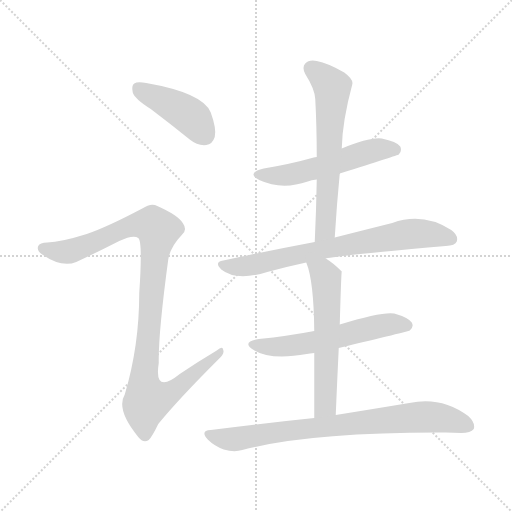
t = 0.00 s
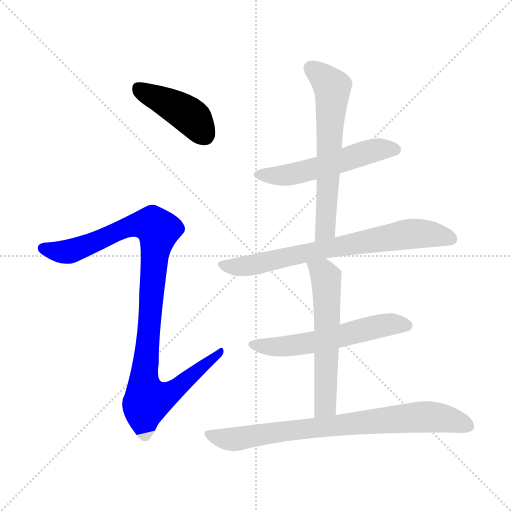
t = 1.29 s
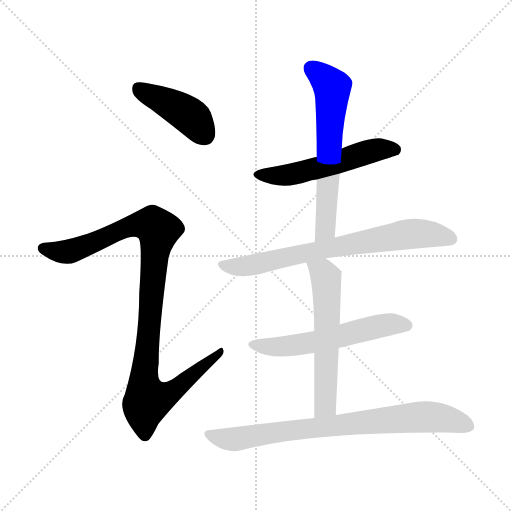
t = 2.59 s
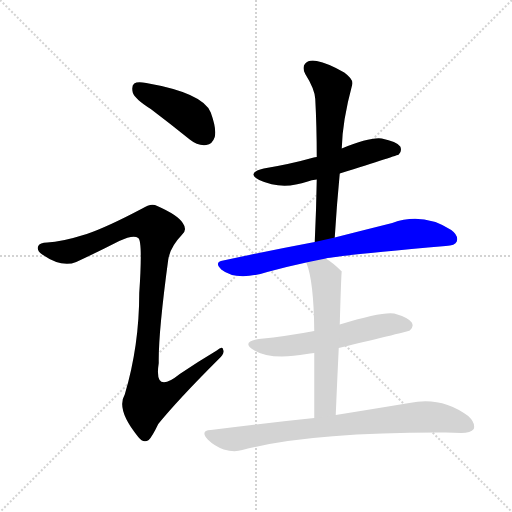
t = 3.88 s
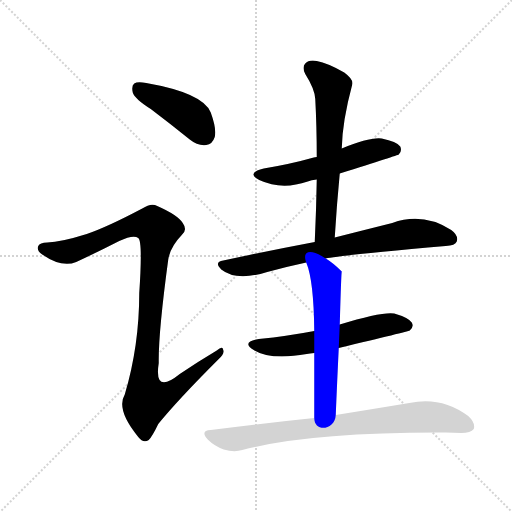
t = 5.17 s
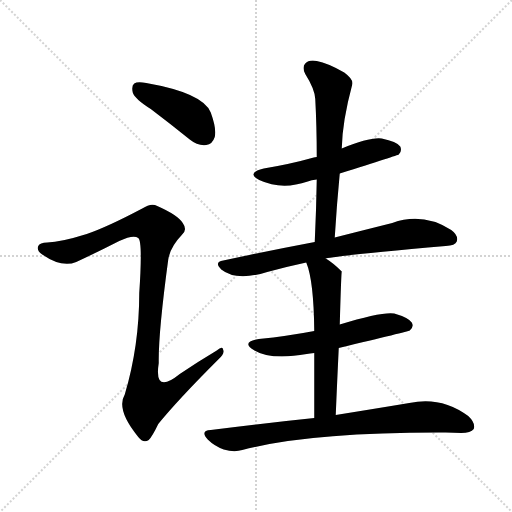
t = 6.46 s

The animated SVG that drew these frames (rendered in a browser with its animation timeline set to each time). Animation: 8 CSS @keyframes rules; one cycle of 6.46 s.

<svg version="1.1" viewBox="0 0 1024 1024" xmlns="http://www.w3.org/2000/svg">
  <g stroke="lightgray" stroke-dasharray="1,1" stroke-width="1" transform="scale(4, 4)">
    <line x1="0" y1="0" x2="256" y2="256"></line>
    <line x1="256" y1="0" x2="0" y2="256"></line>
    <line x1="128" y1="0" x2="128" y2="256"></line>
    <line x1="0" y1="128" x2="256" y2="128"></line>
  </g>
<g transform="scale(1, -1) translate(0, -900)">
   <style type="text/css">
    @keyframes keyframes0 {
      from {
       stroke: blue;
       stroke-dashoffset: 423;
       stroke-width: 128;
       }
       58% {
       animation-timing-function: step-end;
       stroke: blue;
       stroke-dashoffset: 0;
       stroke-width: 128;
       }
       to {
       stroke: black;
       stroke-width: 1024;
       }
       }
       #make-me-a-hanzi-animation-0 {
         animation: keyframes0 0.594238s both;
         animation-delay: 0.000000s;
         animation-timing-function: linear;
       }
    @keyframes keyframes1 {
      from {
       stroke: blue;
       stroke-dashoffset: 1020;
       stroke-width: 128;
       }
       77% {
       animation-timing-function: step-end;
       stroke: blue;
       stroke-dashoffset: 0;
       stroke-width: 128;
       }
       to {
       stroke: black;
       stroke-width: 1024;
       }
       }
       #make-me-a-hanzi-animation-1 {
         animation: keyframes1 1.080078s both;
         animation-delay: 0.594238s;
         animation-timing-function: linear;
       }
    @keyframes keyframes2 {
      from {
       stroke: blue;
       stroke-dashoffset: 536;
       stroke-width: 128;
       }
       64% {
       animation-timing-function: step-end;
       stroke: blue;
       stroke-dashoffset: 0;
       stroke-width: 128;
       }
       to {
       stroke: black;
       stroke-width: 1024;
       }
       }
       #make-me-a-hanzi-animation-2 {
         animation: keyframes2 0.686198s both;
         animation-delay: 1.674316s;
         animation-timing-function: linear;
       }
    @keyframes keyframes3 {
      from {
       stroke: blue;
       stroke-dashoffset: 620;
       stroke-width: 128;
       }
       67% {
       animation-timing-function: step-end;
       stroke: blue;
       stroke-dashoffset: 0;
       stroke-width: 128;
       }
       to {
       stroke: black;
       stroke-width: 1024;
       }
       }
       #make-me-a-hanzi-animation-3 {
         animation: keyframes3 0.754557s both;
         animation-delay: 2.360514s;
         animation-timing-function: linear;
       }
    @keyframes keyframes4 {
      from {
       stroke: blue;
       stroke-dashoffset: 721;
       stroke-width: 128;
       }
       70% {
       animation-timing-function: step-end;
       stroke: blue;
       stroke-dashoffset: 0;
       stroke-width: 128;
       }
       to {
       stroke: black;
       stroke-width: 1024;
       }
       }
       #make-me-a-hanzi-animation-4 {
         animation: keyframes4 0.836751s both;
         animation-delay: 3.115072s;
         animation-timing-function: linear;
       }
    @keyframes keyframes5 {
      from {
       stroke: blue;
       stroke-dashoffset: 567;
       stroke-width: 128;
       }
       65% {
       animation-timing-function: step-end;
       stroke: blue;
       stroke-dashoffset: 0;
       stroke-width: 128;
       }
       to {
       stroke: black;
       stroke-width: 1024;
       }
       }
       #make-me-a-hanzi-animation-5 {
         animation: keyframes5 0.711426s both;
         animation-delay: 3.951823s;
         animation-timing-function: linear;
       }
    @keyframes keyframes6 {
      from {
       stroke: blue;
       stroke-dashoffset: 577;
       stroke-width: 128;
       }
       65% {
       animation-timing-function: step-end;
       stroke: blue;
       stroke-dashoffset: 0;
       stroke-width: 128;
       }
       to {
       stroke: black;
       stroke-width: 1024;
       }
       }
       #make-me-a-hanzi-animation-6 {
         animation: keyframes6 0.719564s both;
         animation-delay: 4.663249s;
         animation-timing-function: linear;
       }
    @keyframes keyframes7 {
      from {
       stroke: blue;
       stroke-dashoffset: 781;
       stroke-width: 128;
       }
       72% {
       animation-timing-function: step-end;
       stroke: blue;
       stroke-dashoffset: 0;
       stroke-width: 128;
       }
       to {
       stroke: black;
       stroke-width: 1024;
       }
       }
       #make-me-a-hanzi-animation-7 {
         animation: keyframes7 0.885579s both;
         animation-delay: 5.382812s;
         animation-timing-function: linear;
       }
</style>
<path d="M 301.5 682.0 Q 338.5 654.0 379.5 621.0 Q 395.5 608.0 412.5 610.0 Q 424.5 611.0 429.5 626.0 Q 433.5 642.0 421.5 675.0 Q 406.5 714.0 292.5 734.0 Q 274.5 737.0 268.5 733.0 Q 262.5 729.0 265.5 715.0 Q 269.5 702.0 301.5 682.0 Z" fill="lightgray"></path> 
<path d="M 173.5 432.0 Q 122.5 416.0 94.5 415.0 Q 79.5 415.0 76.5 408.0 Q 72.5 399.0 84.5 391.0 Q 123.5 364.0 152.5 376.0 Q 197.5 397.0 238.5 418.0 Q 266.5 431.0 276.5 424.0 Q 285.5 418.0 278.5 314.0 Q 278.5 208.0 249.5 111.0 Q 231.5 81.0 276.5 26.0 Q 286.5 13.0 297.5 20.0 Q 304.5 27.0 316.5 52.0 Q 355.5 100.0 436.5 181.0 Q 449.5 193.0 446.5 200.0 Q 445.5 209.0 433.5 199.0 Q 396.5 177.0 359.5 152.0 Q 307.5 110.0 317.5 174.0 Q 316.5 234.0 336.5 381.0 Q 340.5 406.0 363.5 430.0 Q 375.5 440.0 365.5 454.0 Q 355.5 470.0 314.5 488.0 Q 302.5 495.0 284.5 483.0 Q 214.5 446.0 173.5 432.0 Z" fill="lightgray"></path> 
<path d="M 679.5 553.0 Q 796.5 590.0 797.5 591.0 Q 804.5 598.0 800.5 607.0 Q 793.5 617.0 763.5 623.0 Q 739.5 626.0 683.5 603.0 L 633.5 586.0 Q 629.5 586.0 627.5 585.0 Q 581.5 572.0 527.5 563.0 Q 491.5 554.0 518.5 540.0 Q 563.5 519.0 615.5 537.0 Q 622.5 540.0 633.5 541.0 L 679.5 553.0 Z" fill="lightgray"></path> 
<path d="M 669.5 425.0 Q 673.5 491.0 679.5 553.0 L 683.5 603.0 Q 684.5 657.0 704.5 731.0 Q 707.5 741.0 688.5 755.0 Q 655.5 774.0 633.5 778.0 Q 617.5 781.0 610.5 773.0 Q 603.5 766.0 610.5 752.0 Q 629.5 722.0 630.5 702.0 Q 633.5 647.0 633.5 586.0 L 633.5 541.0 Q 632.5 481.0 629.5 416.0 C 628.5 386.0 667.5 395.0 669.5 425.0 Z" fill="lightgray"></path> 
<path d="M 651.5 383.0 Q 676.5 389.0 891.5 408.0 Q 910.5 409.0 913.5 417.0 Q 917.5 429.0 902.5 440.0 Q 845.5 476.0 784.5 454.0 Q 736.5 442.0 669.5 425.0 L 629.5 416.0 Q 544.5 400.0 446.5 379.0 Q 427.5 376.0 442.5 361.0 Q 472.5 337.0 534.5 356.0 Q 570.5 366.0 612.5 375.0 L 651.5 383.0 Z" fill="lightgray"></path> 
<path d="M 677.5 204.0 Q 815.5 237.0 819.5 239.0 Q 828.5 246.0 823.5 255.0 Q 816.5 265.0 788.5 273.0 Q 764.5 277.0 679.5 251.0 L 628.5 238.0 Q 576.5 228.0 517.5 222.0 Q 481.5 216.0 507.5 200.0 Q 541.5 179.0 613.5 192.0 Q 619.5 193.0 628.5 194.0 L 677.5 204.0 Z" fill="lightgray"></path> 
<path d="M 671.5 70.0 Q 674.5 142.0 677.5 204.0 L 679.5 251.0 Q 682.5 356.0 683.5 357.0 L 682.5 358.0 Q 666.5 374.0 651.5 383.0 C 626.5 400.0 602.5 403.0 612.5 375.0 Q 627.5 339.0 628.5 238.0 L 628.5 194.0 Q 628.5 142.0 628.5 64.0 C 628.5 34.0 670.5 40.0 671.5 70.0 Z" fill="lightgray"></path> 
<path d="M 628.5 64.0 Q 531.5 54.0 421.5 40.0 Q 399.5 39.0 415.5 21.0 Q 428.5 8.0 447.5 1.0 Q 468.5 -5.0 484.5 0.0 Q 620.5 36.0 891.5 35.0 Q 907.5 35.0 922.5 34.0 Q 941.5 34.0 947.5 42.0 Q 951.5 54.0 936.5 68.0 Q 882.5 108.0 818.5 94.0 Q 758.5 84.0 671.5 70.0 L 628.5 64.0 Z" fill="lightgray"></path> 
      <clipPath id="make-me-a-hanzi-clip-0">
      <path d="M 301.5 682.0 Q 338.5 654.0 379.5 621.0 Q 395.5 608.0 412.5 610.0 Q 424.5 611.0 429.5 626.0 Q 433.5 642.0 421.5 675.0 Q 406.5 714.0 292.5 734.0 Q 274.5 737.0 268.5 733.0 Q 262.5 729.0 265.5 715.0 Q 269.5 702.0 301.5 682.0 Z" fill="lightgray"></path>
      </clipPath>
      <path clip-path="url(#make-me-a-hanzi-clip-0)" d="M 275.5 725.0 L 375.5 671.0 L 409.5 630.0 " fill="none" id="make-me-a-hanzi-animation-0" stroke-dasharray="295 590" stroke-linecap="round"></path>

      <clipPath id="make-me-a-hanzi-clip-1">
      <path d="M 173.5 432.0 Q 122.5 416.0 94.5 415.0 Q 79.5 415.0 76.5 408.0 Q 72.5 399.0 84.5 391.0 Q 123.5 364.0 152.5 376.0 Q 197.5 397.0 238.5 418.0 Q 266.5 431.0 276.5 424.0 Q 285.5 418.0 278.5 314.0 Q 278.5 208.0 249.5 111.0 Q 231.5 81.0 276.5 26.0 Q 286.5 13.0 297.5 20.0 Q 304.5 27.0 316.5 52.0 Q 355.5 100.0 436.5 181.0 Q 449.5 193.0 446.5 200.0 Q 445.5 209.0 433.5 199.0 Q 396.5 177.0 359.5 152.0 Q 307.5 110.0 317.5 174.0 Q 316.5 234.0 336.5 381.0 Q 340.5 406.0 363.5 430.0 Q 375.5 440.0 365.5 454.0 Q 355.5 470.0 314.5 488.0 Q 302.5 495.0 284.5 483.0 Q 214.5 446.0 173.5 432.0 Z" fill="lightgray"></path>
      </clipPath>
      <path clip-path="url(#make-me-a-hanzi-clip-1)" d="M 85.5 404.0 L 126.5 396.0 L 150.5 400.0 L 269.5 450.0 L 307.5 449.0 L 316.5 440.0 L 287.5 142.0 L 295.5 101.0 L 333.5 110.0 L 440.5 197.0 " fill="none" id="make-me-a-hanzi-animation-1" stroke-dasharray="892 1784" stroke-linecap="round"></path>

      <clipPath id="make-me-a-hanzi-clip-2">
      <path d="M 679.5 553.0 Q 796.5 590.0 797.5 591.0 Q 804.5 598.0 800.5 607.0 Q 793.5 617.0 763.5 623.0 Q 739.5 626.0 683.5 603.0 L 633.5 586.0 Q 629.5 586.0 627.5 585.0 Q 581.5 572.0 527.5 563.0 Q 491.5 554.0 518.5 540.0 Q 563.5 519.0 615.5 537.0 Q 622.5 540.0 633.5 541.0 L 679.5 553.0 Z" fill="lightgray"></path>
      </clipPath>
      <path clip-path="url(#make-me-a-hanzi-clip-2)" d="M 520.5 553.0 L 577.5 550.0 L 742.5 598.0 L 793.5 598.0 " fill="none" id="make-me-a-hanzi-animation-2" stroke-dasharray="408 816" stroke-linecap="round"></path>

      <clipPath id="make-me-a-hanzi-clip-3">
      <path d="M 669.5 425.0 Q 673.5 491.0 679.5 553.0 L 683.5 603.0 Q 684.5 657.0 704.5 731.0 Q 707.5 741.0 688.5 755.0 Q 655.5 774.0 633.5 778.0 Q 617.5 781.0 610.5 773.0 Q 603.5 766.0 610.5 752.0 Q 629.5 722.0 630.5 702.0 Q 633.5 647.0 633.5 586.0 L 633.5 541.0 Q 632.5 481.0 629.5 416.0 C 628.5 386.0 667.5 395.0 669.5 425.0 Z" fill="lightgray"></path>
      </clipPath>
      <path clip-path="url(#make-me-a-hanzi-clip-3)" d="M 622.5 763.0 L 664.5 726.0 L 651.5 448.0 L 634.5 424.0 " fill="none" id="make-me-a-hanzi-animation-3" stroke-dasharray="492 984" stroke-linecap="round"></path>

      <clipPath id="make-me-a-hanzi-clip-4">
      <path d="M 651.5 383.0 Q 676.5 389.0 891.5 408.0 Q 910.5 409.0 913.5 417.0 Q 917.5 429.0 902.5 440.0 Q 845.5 476.0 784.5 454.0 Q 736.5 442.0 669.5 425.0 L 629.5 416.0 Q 544.5 400.0 446.5 379.0 Q 427.5 376.0 442.5 361.0 Q 472.5 337.0 534.5 356.0 Q 570.5 366.0 612.5 375.0 L 651.5 383.0 Z" fill="lightgray"></path>
      </clipPath>
      <path clip-path="url(#make-me-a-hanzi-clip-4)" d="M 444.5 370.0 L 502.5 369.0 L 812.5 431.0 L 858.5 432.0 L 902.5 422.0 " fill="none" id="make-me-a-hanzi-animation-4" stroke-dasharray="593 1186" stroke-linecap="round"></path>

      <clipPath id="make-me-a-hanzi-clip-5">
      <path d="M 677.5 204.0 Q 815.5 237.0 819.5 239.0 Q 828.5 246.0 823.5 255.0 Q 816.5 265.0 788.5 273.0 Q 764.5 277.0 679.5 251.0 L 628.5 238.0 Q 576.5 228.0 517.5 222.0 Q 481.5 216.0 507.5 200.0 Q 541.5 179.0 613.5 192.0 Q 619.5 193.0 628.5 194.0 L 677.5 204.0 Z" fill="lightgray"></path>
      </clipPath>
      <path clip-path="url(#make-me-a-hanzi-clip-5)" d="M 509.5 212.0 L 582.5 208.0 L 776.5 251.0 L 815.5 248.0 " fill="none" id="make-me-a-hanzi-animation-5" stroke-dasharray="439 878" stroke-linecap="round"></path>

      <clipPath id="make-me-a-hanzi-clip-6">
      <path d="M 671.5 70.0 Q 674.5 142.0 677.5 204.0 L 679.5 251.0 Q 682.5 356.0 683.5 357.0 L 682.5 358.0 Q 666.5 374.0 651.5 383.0 C 626.5 400.0 602.5 403.0 612.5 375.0 Q 627.5 339.0 628.5 238.0 L 628.5 194.0 Q 628.5 142.0 628.5 64.0 C 628.5 34.0 670.5 40.0 671.5 70.0 Z" fill="lightgray"></path>
      </clipPath>
      <path clip-path="url(#make-me-a-hanzi-clip-6)" d="M 619.5 373.0 L 649.5 350.0 L 653.5 331.0 L 651.5 95.0 L 634.5 73.0 " fill="none" id="make-me-a-hanzi-animation-6" stroke-dasharray="449 898" stroke-linecap="round"></path>

      <clipPath id="make-me-a-hanzi-clip-7">
      <path d="M 628.5 64.0 Q 531.5 54.0 421.5 40.0 Q 399.5 39.0 415.5 21.0 Q 428.5 8.0 447.5 1.0 Q 468.5 -5.0 484.5 0.0 Q 620.5 36.0 891.5 35.0 Q 907.5 35.0 922.5 34.0 Q 941.5 34.0 947.5 42.0 Q 951.5 54.0 936.5 68.0 Q 882.5 108.0 818.5 94.0 Q 758.5 84.0 671.5 70.0 L 628.5 64.0 Z" fill="lightgray"></path>
      </clipPath>
      <path clip-path="url(#make-me-a-hanzi-clip-7)" d="M 418.5 31.0 L 474.5 22.0 L 566.5 38.0 L 831.5 66.0 L 891.5 63.0 L 937.5 48.0 " fill="none" id="make-me-a-hanzi-animation-7" stroke-dasharray="653 1306" stroke-linecap="round"></path>

</g>
</svg>
